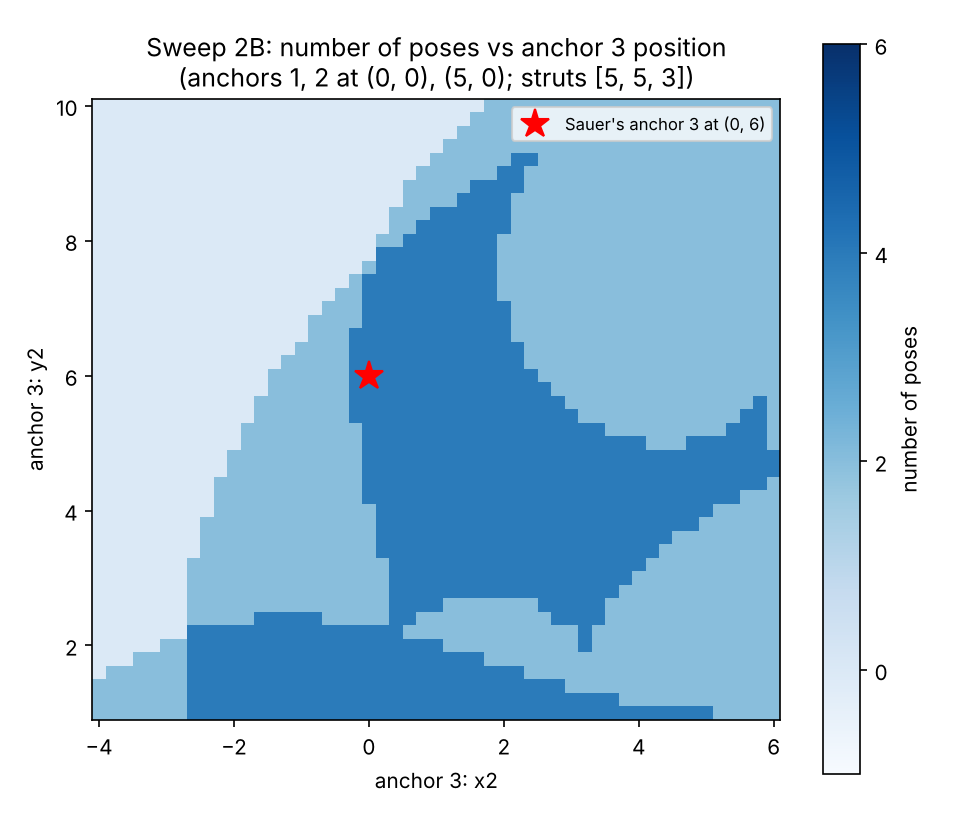

Values plotted in this chart, from the file beside it:
2, 2, 2, 2, 2, 2, 2, 4, 4, 4, 4, 4, 4, 4, 4, 4, 4, 4, 4, 4, 4, 4, 4, 4
2, 2, 2, 2, 2, 2, 2, 4, 4, 4, 4, 4, 4, 4, 4, 4, 4, 4, 4, 4, 4, 4, 4, 4
2, 2, 2, 2, 2, 2, 2, 4, 4, 4, 4, 4, 4, 4, 4, 4, 4, 4, 4, 4, 4, 4, 4, 4
0, 2, 2, 2, 2, 2, 2, 4, 4, 4, 4, 4, 4, 4, 4, 4, 4, 4, 4, 4, 4, 4, 4, 4
0, 0, 0, 2, 2, 2, 2, 4, 4, 4, 4, 4, 4, 4, 4, 4, 4, 4, 4, 4, 4, 4, 4, 4
0, 0, 0, 0, 0, 2, 2, 4, 4, 4, 4, 4, 4, 4, 4, 4, 4, 4, 4, 4, 4, 4, 4, 4
0, 0, 0, 0, 0, 0, 0, 4, 4, 4, 4, 4, 4, 4, 4, 4, 4, 4, 4, 4, 4, 4, 4, 2
0, 0, 0, 0, 0, 0, 0, 2, 2, 2, 2, 2, 4, 4, 4, 4, 4, 2, 2, 2, 2, 2, 4, 4
0, 0, 0, 0, 0, 0, 0, 2, 2, 2, 2, 2, 2, 2, 2, 2, 2, 2, 2, 2, 2, 2, 4, 4
0, 0, 0, 0, 0, 0, 0, 2, 2, 2, 2, 2, 2, 2, 2, 2, 2, 2, 2, 2, 2, 2, 4, 4
0, 0, 0, 0, 0, 0, 0, 2, 2, 2, 2, 2, 2, 2, 2, 2, 2, 2, 2, 2, 2, 2, 4, 4
0, 0, 0, 0, 0, 0, 0, 2, 2, 2, 2, 2, 2, 2, 2, 2, 2, 2, 2, 2, 2, 2, 4, 4
0, 0, 0, 0, 0, 0, 0, 0, 2, 2, 2, 2, 2, 2, 2, 2, 2, 2, 2, 2, 2, 4, 4, 4
0, 0, 0, 0, 0, 0, 0, 0, 2, 2, 2, 2, 2, 2, 2, 2, 2, 2, 2, 2, 2, 4, 4, 4
0, 0, 0, 0, 0, 0, 0, 0, 2, 2, 2, 2, 2, 2, 2, 2, 2, 2, 2, 2, 2, 4, 4, 4
0, 0, 0, 0, 0, 0, 0, 0, 0, 2, 2, 2, 2, 2, 2, 2, 2, 2, 2, 2, 2, 4, 4, 4
0, 0, 0, 0, 0, 0, 0, 0, 0, 2, 2, 2, 2, 2, 2, 2, 2, 2, 2, 2, 4, 4, 4, 4
0, 0, 0, 0, 0, 0, 0, 0, 0, 2, 2, 2, 2, 2, 2, 2, 2, 2, 2, 2, 4, 4, 4, 4
0, 0, 0, 0, 0, 0, 0, 0, 0, 0, 2, 2, 2, 2, 2, 2, 2, 2, 2, 2, 4, 4, 4, 4
0, 0, 0, 0, 0, 0, 0, 0, 0, 0, 2, 2, 2, 2, 2, 2, 2, 2, 2, 2, 4, 4, 4, 4
0, 0, 0, 0, 0, 0, 0, 0, 0, 0, 0, 2, 2, 2, 2, 2, 2, 2, 2, 2, 4, 4, 4, 4
0, 0, 0, 0, 0, 0, 0, 0, 0, 0, 0, 2, 2, 2, 2, 2, 2, 2, 2, 2, 4, 4, 4, 4
0, 0, 0, 0, 0, 0, 0, 0, 0, 0, 0, 0, 2, 2, 2, 2, 2, 2, 2, 4, 4, 4, 4, 4
0, 0, 0, 0, 0, 0, 0, 0, 0, 0, 0, 0, 2, 2, 2, 2, 2, 2, 2, 4, 4, 4, 4, 4
0, 0, 0, 0, 0, 0, 0, 0, 0, 0, 0, 0, 0, 2, 2, 2, 2, 2, 2, 4, 4, 4, 4, 4
0, 0, 0, 0, 0, 0, 0, 0, 0, 0, 0, 0, 0, 2, 2, 2, 2, 2, 2, 4, 4, 4, 4, 4
0, 0, 0, 0, 0, 0, 0, 0, 0, 0, 0, 0, 0, 0, 2, 2, 2, 2, 2, 4, 4, 4, 4, 4
0, 0, 0, 0, 0, 0, 0, 0, 0, 0, 0, 0, 0, 0, 0, 2, 2, 2, 2, 4, 4, 4, 4, 4
0, 0, 0, 0, 0, 0, 0, 0, 0, 0, 0, 0, 0, 0, 0, 0, 2, 2, 2, 4, 4, 4, 4, 4
0, 0, 0, 0, 0, 0, 0, 0, 0, 0, 0, 0, 0, 0, 0, 0, 2, 2, 2, 2, 4, 4, 4, 4
0, 0, 0, 0, 0, 0, 0, 0, 0, 0, 0, 0, 0, 0, 0, 0, 0, 2, 2, 2, 4, 4, 4, 4
0, 0, 0, 0, 0, 0, 0, 0, 0, 0, 0, 0, 0, 0, 0, 0, 0, 0, 2, 2, 4, 4, 4, 4
0, 0, 0, 0, 0, 0, 0, 0, 0, 0, 0, 0, 0, 0, 0, 0, 0, 0, 0, 2, 4, 4, 4, 4
0, 0, 0, 0, 0, 0, 0, 0, 0, 0, 0, 0, 0, 0, 0, 0, 0, 0, 0, 0, 2, 4, 4, 4
0, 0, 0, 0, 0, 0, 0, 0, 0, 0, 0, 0, 0, 0, 0, 0, 0, 0, 0, 0, 0, 4, 4, 4
0, 0, 0, 0, 0, 0, 0, 0, 0, 0, 0, 0, 0, 0, 0, 0, 0, 0, 0, 0, 0, 2, 2, 4
0, 0, 0, 0, 0, 0, 0, 0, 0, 0, 0, 0, 0, 0, 0, 0, 0, 0, 0, 0, 0, 0, 2, 2
0, 0, 0, 0, 0, 0, 0, 0, 0, 0, 0, 0, 0, 0, 0, 0, 0, 0, 0, 0, 0, 0, 2, 2
0, 0, 0, 0, 0, 0, 0, 0, 0, 0, 0, 0, 0, 0, 0, 0, 0, 0, 0, 0, 0, 0, 0, 2
0, 0, 0, 0, 0, 0, 0, 0, 0, 0, 0, 0, 0, 0, 0, 0, 0, 0, 0, 0, 0, 0, 0, 2
0, 0, 0, 0, 0, 0, 0, 0, 0, 0, 0, 0, 0, 0, 0, 0, 0, 0, 0, 0, 0, 0, 0, 0
0, 0, 0, 0, 0, 0, 0, 0, 0, 0, 0, 0, 0, 0, 0, 0, 0, 0, 0, 0, 0, 0, 0, 0
0, 0, 0, 0, 0, 0, 0, 0, 0, 0, 0, 0, 0, 0, 0, 0, 0, 0, 0, 0, 0, 0, 0, 0
0, 0, 0, 0, 0, 0, 0, 0, 0, 0, 0, 0, 0, 0, 0, 0, 0, 0, 0, 0, 0, 0, 0, 0
0, 0, 0, 0, 0, 0, 0, 0, 0, 0, 0, 0, 0, 0, 0, 0, 0, 0, 0, 0, 0, 0, 0, 0
0, 0, 0, 0, 0, 0, 0, 0, 0, 0, 0, 0, 0, 0, 0, 0, 0, 0, 0, 0, 0, 0, 0, 0
